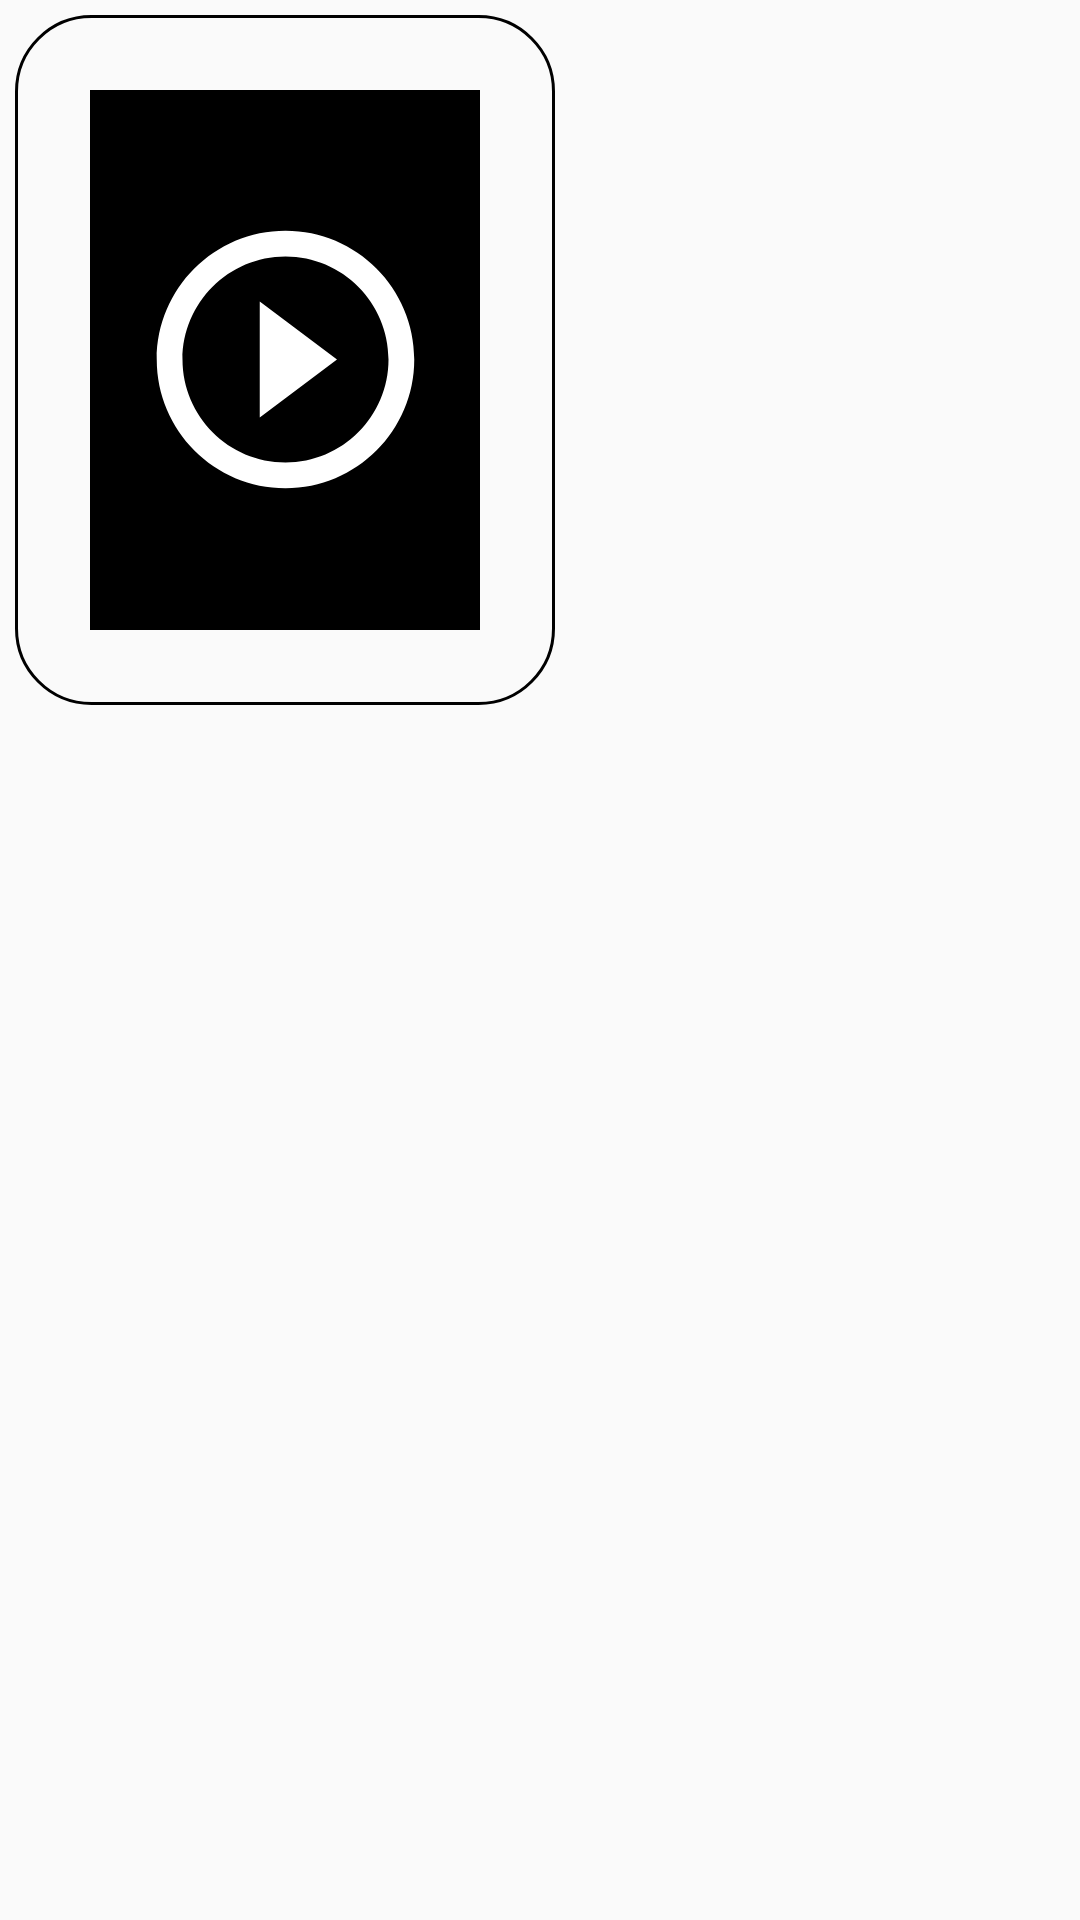

Produce the Android XML layout that renders to this screen, including the resource entries it uses.
<!-- AndroidManifest.xml: application theme AppTheme -->
<!-- res/layout/ima.xml -->
<?xml version="1.0" encoding="utf-8"?>

<RelativeLayout
    xmlns:android="http://schemas.android.com/apk/res/android" android:layout_width="match_parent"
    android:layout_height="match_parent">

    <RelativeLayout
        android:layout_width="180dp"
        android:layout_height="230dp"
        android:layout_marginTop="5dp"
        android:layout_marginLeft="5dp"
        android:background="@drawable/vediobg"
        >
        <RelativeLayout
            android:id="@+id/gridviewdata"
            android:layout_width="130dp"
            android:layout_height="180dp"
            android:layout_centerHorizontal="true"
            android:layout_centerVertical="true"
            android:background="#000"
            >


            <ImageView
                android:layout_width="100dp"
                android:layout_height="103dp"
                android:layout_centerInParent="true"
                android:scaleType="centerCrop"
                android:src="@drawable/play1"
                />
        </RelativeLayout>
    </RelativeLayout>

</RelativeLayout>
<!-- resources referenced by this layout -->
<resources>
  <!-- drawable play1 (drawable) -->
  <vector android:height="15dp" android:tint="#FFFFFF"
      android:viewportHeight="24" android:viewportWidth="24"
      android:width="15dp" xmlns:android="http://schemas.android.com/apk/res/android">
      <path android:fillColor="@android:color/white" android:pathData="M10,16.5l6,-4.5 -6,-4.5v9zM12,2C6.48,2 2,6.48 2,12s4.48,10 10,10 10,-4.48 10,-10S17.52,2 12,2zM12,20c-4.41,0 -8,-3.59 -8,-8s3.59,-8 8,-8 8,3.59 8,8 -3.59,8 -8,8z"/>
  </vector>
  <!-- drawable vediobg (drawable) -->
  <?xml version="1.0" encoding="utf-8"?>
  
  <shape xmlns:android="http://schemas.android.com/apk/res/android">
  
  
      <stroke
          android:color="#000000"
          android:width="1dp"/>
  
      <corners
          android:radius="25dp"
  
          />
  
  </shape>
  <style name="AppTheme" parent="Theme.AppCompat.Light.DarkActionBar">
          
          <item name="colorPrimary">#2F635D</item>
          <item name="colorPrimaryDark">#2F635D</item>
          <item name="colorAccent">#2F635D</item>
      </style>
</resources>
